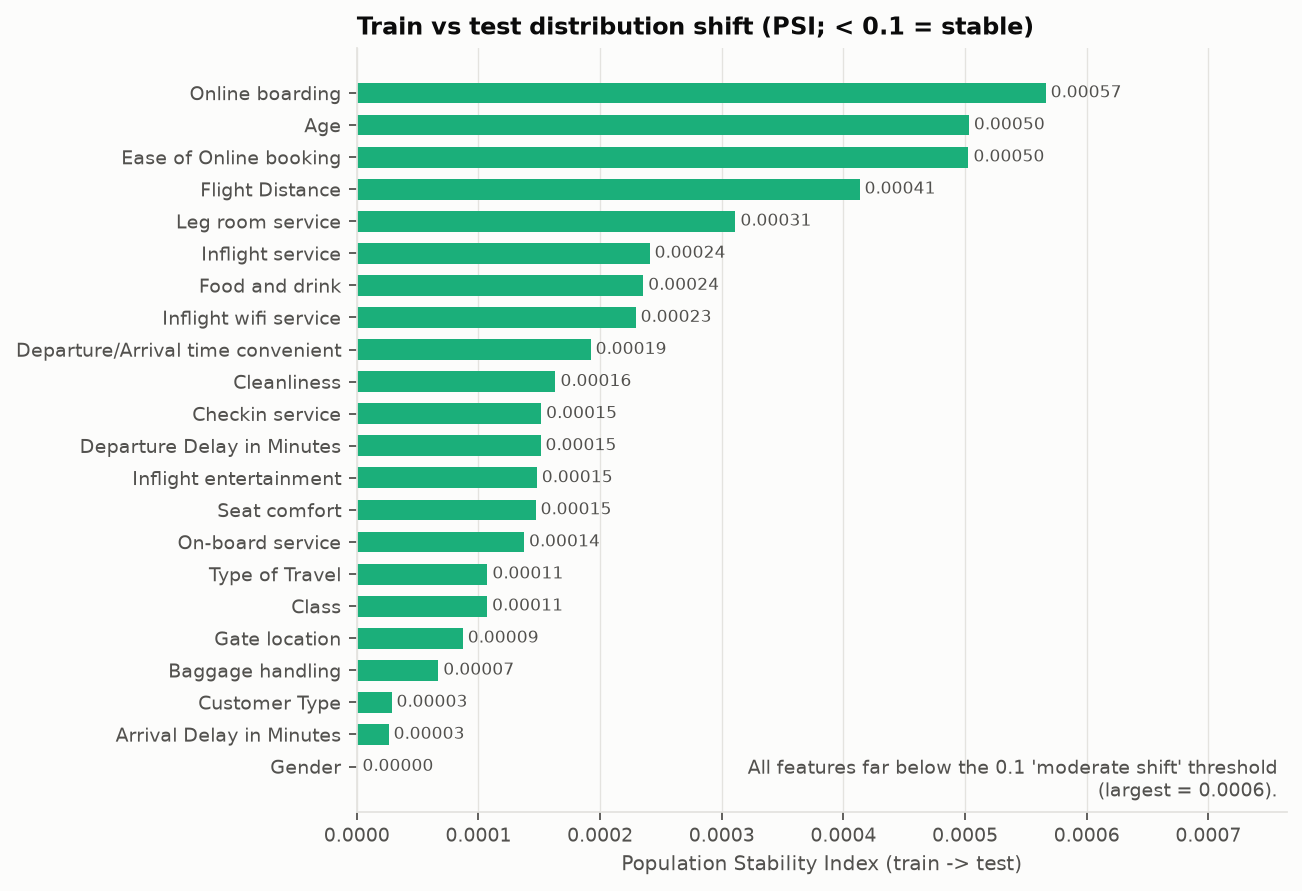

The data file committed next to this chart (first rows):
feature, PSI, status
Gender, 0.0, stable
Arrival Delay in Minutes, 3e-05, stable
Customer Type, 3e-05, stable
Baggage handling, 7e-05, stable
Gate location, 9e-05, stable
Class, 0.00011, stable
Type of Travel, 0.00011, stable
On-board service, 0.00014, stable
Seat comfort, 0.00015, stable
Inflight entertainment, 0.00015, stable
Departure Delay in Minutes, 0.00015, stable
Checkin service, 0.00015, stable
Cleanliness, 0.00016, stable
Departure/Arrival time convenient, 0.00019, stable
Inflight wifi service, 0.00023, stable
Food and drink, 0.00024, stable
Inflight service, 0.00024, stable
Leg room service, 0.00031, stable
Flight Distance, 0.00041, stable
Ease of Online booking, 0.0005, stable
Age, 0.0005, stable
Online boarding, 0.00057, stable
